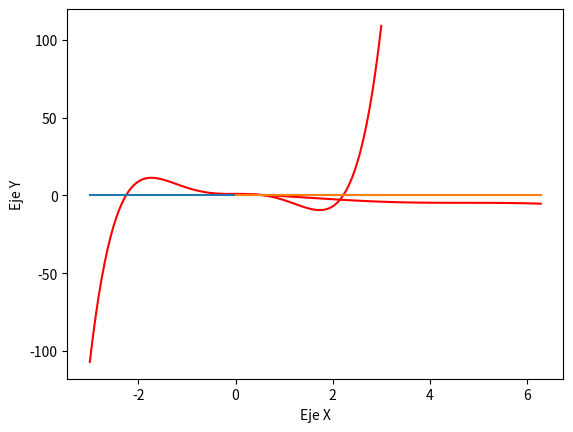

Generate this figure with matplotlib:
from numpy import *
from matplotlib.pyplot import *

## ---------------------------FUNCIONES YA DEFINIDAS-----------------------------
def bisec(f,a,b,N):
    an=a
    bn=b
    fan=f(an)
    fbn=f(bn)
    if fan==0:
        print(str(a)+'es raíz de la función')
        return a
    elif fbn==0:
        print(str(b)+'es raíz de la función')
        return b
    elif fan*fbn>0:
        print('No hay cambio de signo: no se puede aplicar el método')
        #return
    
    print("%1s %11s %11s" % ("k", "cn", "f(cn)" ))
    
    for k in range(N):
        cn=(an+bn)/2.
        fcn=f(cn)
        print("%1i %11.8f %11.8f" % (k, cn, fcn))
        if fcn==0:
            print(str(cn)+'es raíz de la función')
            return cn
        elif fan*fcn<0:
            bn=cn
            fbn=fcn
        else:
            an=cn
            fan=fcn
    print('La aproximación de la raíz tras '+str(N)+' iteraciones es '+str(cn))
    return cn

## ------------------------------------------------------------------------------


print()
print("----- EJERCICIO 1 -----")
print()

print()
print("----- Apartado (a) -----")
print()
# Modificado en la sección FUNCIONES YA DEFINIDAS
print()
print("----- Apartado (b) -----")
print()
def funcion1(x):
    return x**5 - 5*(x**3) + 1

x = linspace(-3,3,100)
y = funcion1(x)

plot(x,y,"r",x,0*x)
xlabel("Eje X")
ylabel("Eje Y")
show()
bisec(funcion1,0,1,20) #Metodo de la dicotomia para funcion1 en [0,1] con 20 iteraciones
bisec(funcion1,-3,-2,20)
bisec(funcion1,2,3,20)

print("Se observa que se estabilizan 5 cifras decimales")

print()
print("----- Apartado (c) -----")
print()

def funcion2(x):
    return cos(x) - x
    
x2 = linspace(0,2*pi,100)
y2 = funcion2(x2)

plot(x2,y2,"r",x2,0*x2)
xlabel("Eje X")
ylabel("Eje Y")
show()

bisec(funcion2,0,1,20)
print("Se observa que se estabilizan 5 cifras decimales")
    
   

